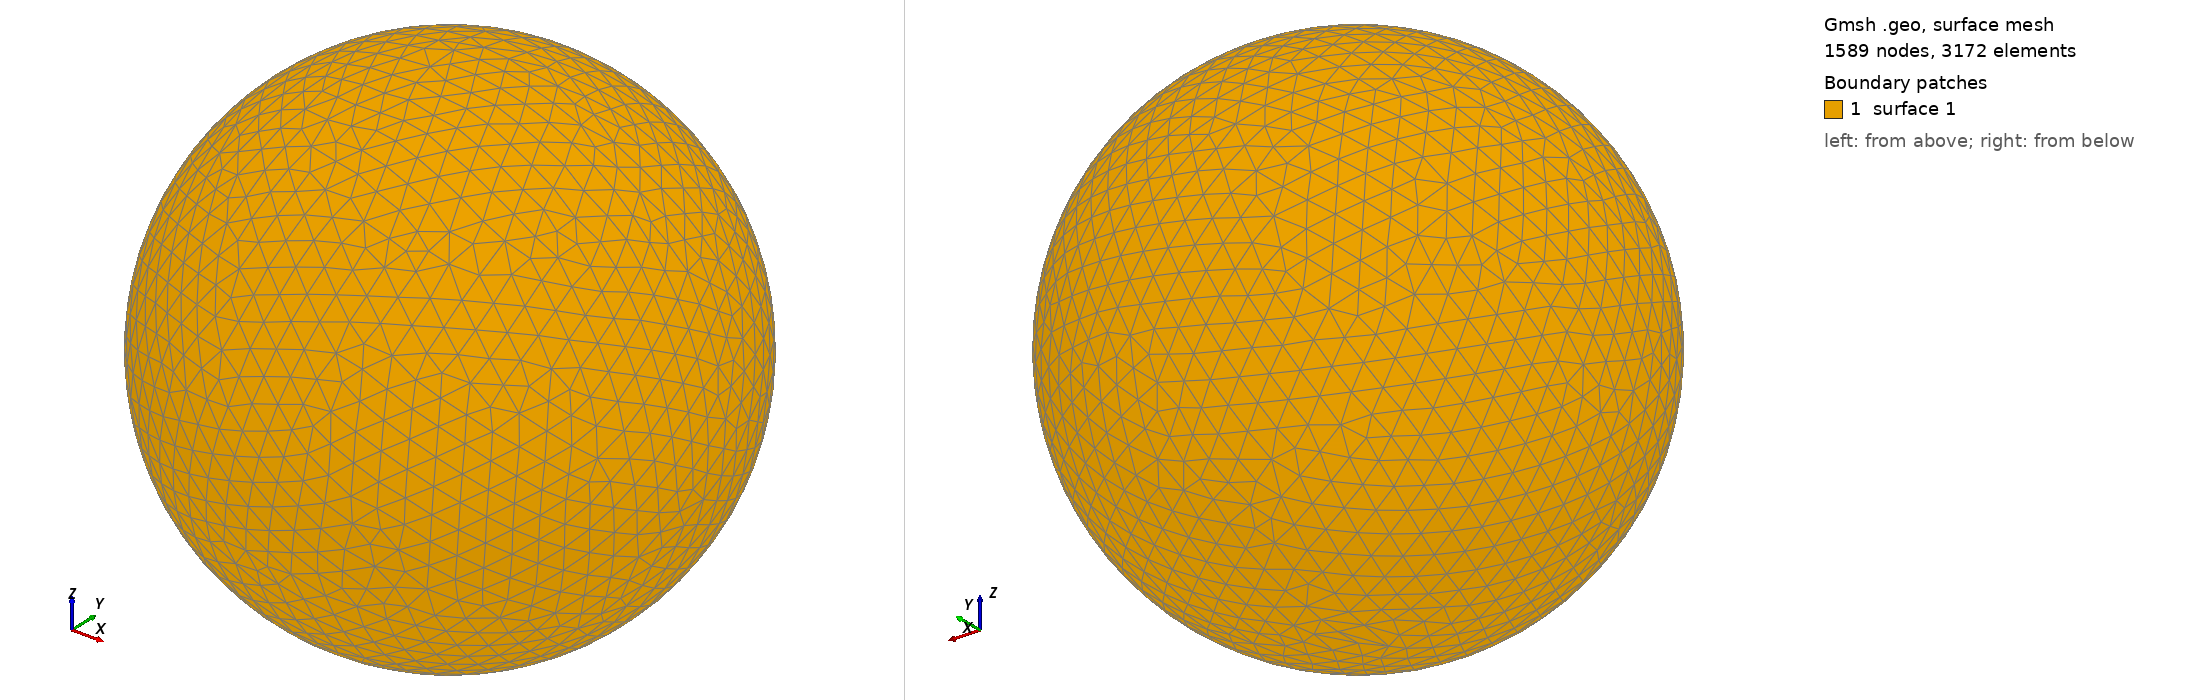

Gmsh geometry script, surface-meshed: 1589 nodes, 3172 surface elements. Boundary patches (legend numbers): 1 surface 1. Left view from above one corner, right view from below the opposite corner. The script declares no physical surfaces, so the legend lists its geometric surfaces. The drawing asked Gmsh for element sizes between 1% and 20% of the model's largest extent; the script's own settings can give other sizes.

=== shot0345.geo (drawn) ===
SetFactory("OpenCASCADE");
Point(1) = {0,0,0,0};
Sphere(1) = {0,0,0,0.00409600};
MeshSize{ PointsOf{ Surface{:}; } } = 0.000409600;
Mesh.ElementOrder=1;
Mesh.Format=39;
